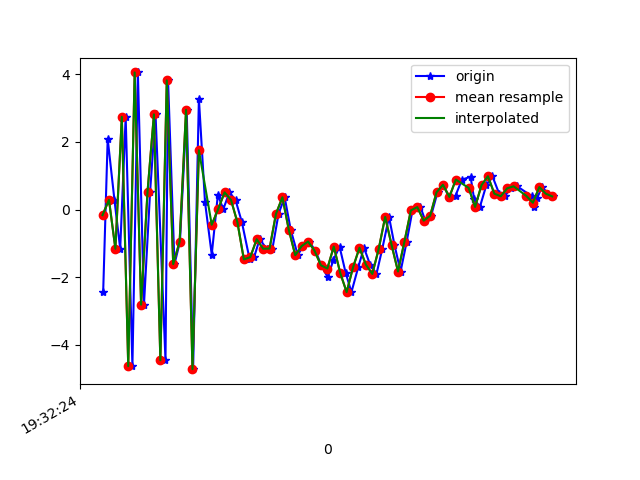

The data file committed next to this chart (first rows):
1617737544862, 433181493520525, -2.4262035, -0.3936515, 5.5527983
1617737544876, 433181512751295, 2.094, 0.5189, -6.763
1617737544897, 433181531982065, 0.2872, 0.04274, 8.057
1617737544915, 433181551212835, -1.162, -0.2637, -8.301
1617737544932, 433181570443605, 2.743, 0.8541, 7.388
1617737544953, 433181589674375, -4.634, -0.488, -3.737
1617737544970, 433181608905145, 4.056, 1.26, -0.7485
1617737544989, 433181628135915, -2.814, -0.3673, 4.697
1617737545008, 433181647366685, 0.519, -0.01119, -8.127
1617737545025, 433181666597455, 2.816, 0.7297, 6.829
1617737545056, 433181685828225, -4.46, -0.1313, -5.496
1617737545064, 433181705058995, 3.821, 1.356, -2.72
1617737545084, 433181724289765, -1.614, 0.07368, 4.274
1617737545101, 433181743520535, -0.9527, 0.737, -11.51
1617737545122, 433181762751305, 2.95, 1.84, 2.428
1617737545142, 433181781982075, -4.723, 0.03926, -6.353
1617737545160, 433181801212845, 3.282, 1.612, -8.741
1617737545179, 433181820443615, 0.2216, 0.745, 3.189
1617737545200, 433181839674385, -1.333, 0.1541, -11.95
1617737545219, 433181858905155, 0.4333, 1.625, -9.056
1617737545236, 433181878135925, 0.009746, 1.804, -2.315
1617737545255, 433181897366695, 0.5082, 1.807, -0.9309
1617737545274, 433181916597465, 0.2837, 1.69, -1.952
1617737545294, 433181935828235, -0.3809, 1.364, -2.999
1617737545318, 433181955059005, -1.474, -2.293, 1.98
1617737545332, 433181974289775, -1.409, -4.113, 5.601
1617737545349, 433181993520545, -0.8784, -0.9912, 5.927
1617737545371, 433182012751315, -1.16, 0.8957, 4.875
1617737545389, 433182031982085, -1.154, 0.804, 5.074
1617737545408, 433182051212855, -0.1285, -0.3671, 6.771
1617737545427, 433182070443625, 0.3629, -0.7316, 7.948
1617737545446, 433182089674395, -0.6019, -0.5051, 8.179
1617737545468, 433182108905165, -1.351, 0.6841, 7.037
1617737545484, 433182128135935, -1.081, 1.786, 6.054
1617737545503, 433182147366705, -0.9478, 0.3983, 7.052
1617737545523, 433182166597475, -1.217, -0.7822, 7.515
1617737545541, 433182185828245, -1.65, -0.2594, 6.897
1617737545561, 433182205059015, -2, 0.3683, 5.459
1617737545579, 433182224289785, -1.49, 0.2992, 4.184
1617737545598, 433182243520555, -1.096, 0.4143, 4.082
1617737545617, 433182262751325, -1.875, 0.9565, 3.176
1617737545635, 433182281982095, -2.444, 0.2832, 1.35
1617737545656, 433182301212865, -1.71, -0.3144, 0.3912
1617737545674, 433182320443635, -1.13, -0.3413, 0.2417
1617737545693, 433182339674405, -1.63, 0.3791, 0.01077
1617737545713, 433182358905175, -1.905, 1.401, -2.788
1617737545731, 433182378135945, -1.162, 0.265, -3.861
1617737545752, 433182397366715, -0.2181, -1.268, -2.423
1617737545769, 433182416597485, -1.049, -1.155, -2.787
1617737545788, 433182435828255, -1.834, 0.0129, -4.427
1617737545807, 433182455059025, -0.95, 0.7422, -5.316
1617737545825, 433182474289795, -0.02596, 1.429, -5.018
1617737545850, 433182493520565, 0.07182, 1.395, -4.01
1617737545865, 433182512751335, -0.3291, 0.9585, -3.279
1617737545883, 433182531982105, -0.1842, 0.7899, -3.218
1617737545903, 433182551212875, 0.5113, 0.8371, -3.097
1617737545921, 433182570443645, 0.7314, 1.003, -2.155
1617737545940, 433182589674415, 0.3387, 1.614, -2.047
1617737545959, 433182608905185, 0.4082, 1.599, -1.813
1617737545979, 433182628135955, 0.886, 1.127, -1.034
1617737546006, 433182647366725, 0.9677, 0.6681, -0.3493
... 14 more rows
